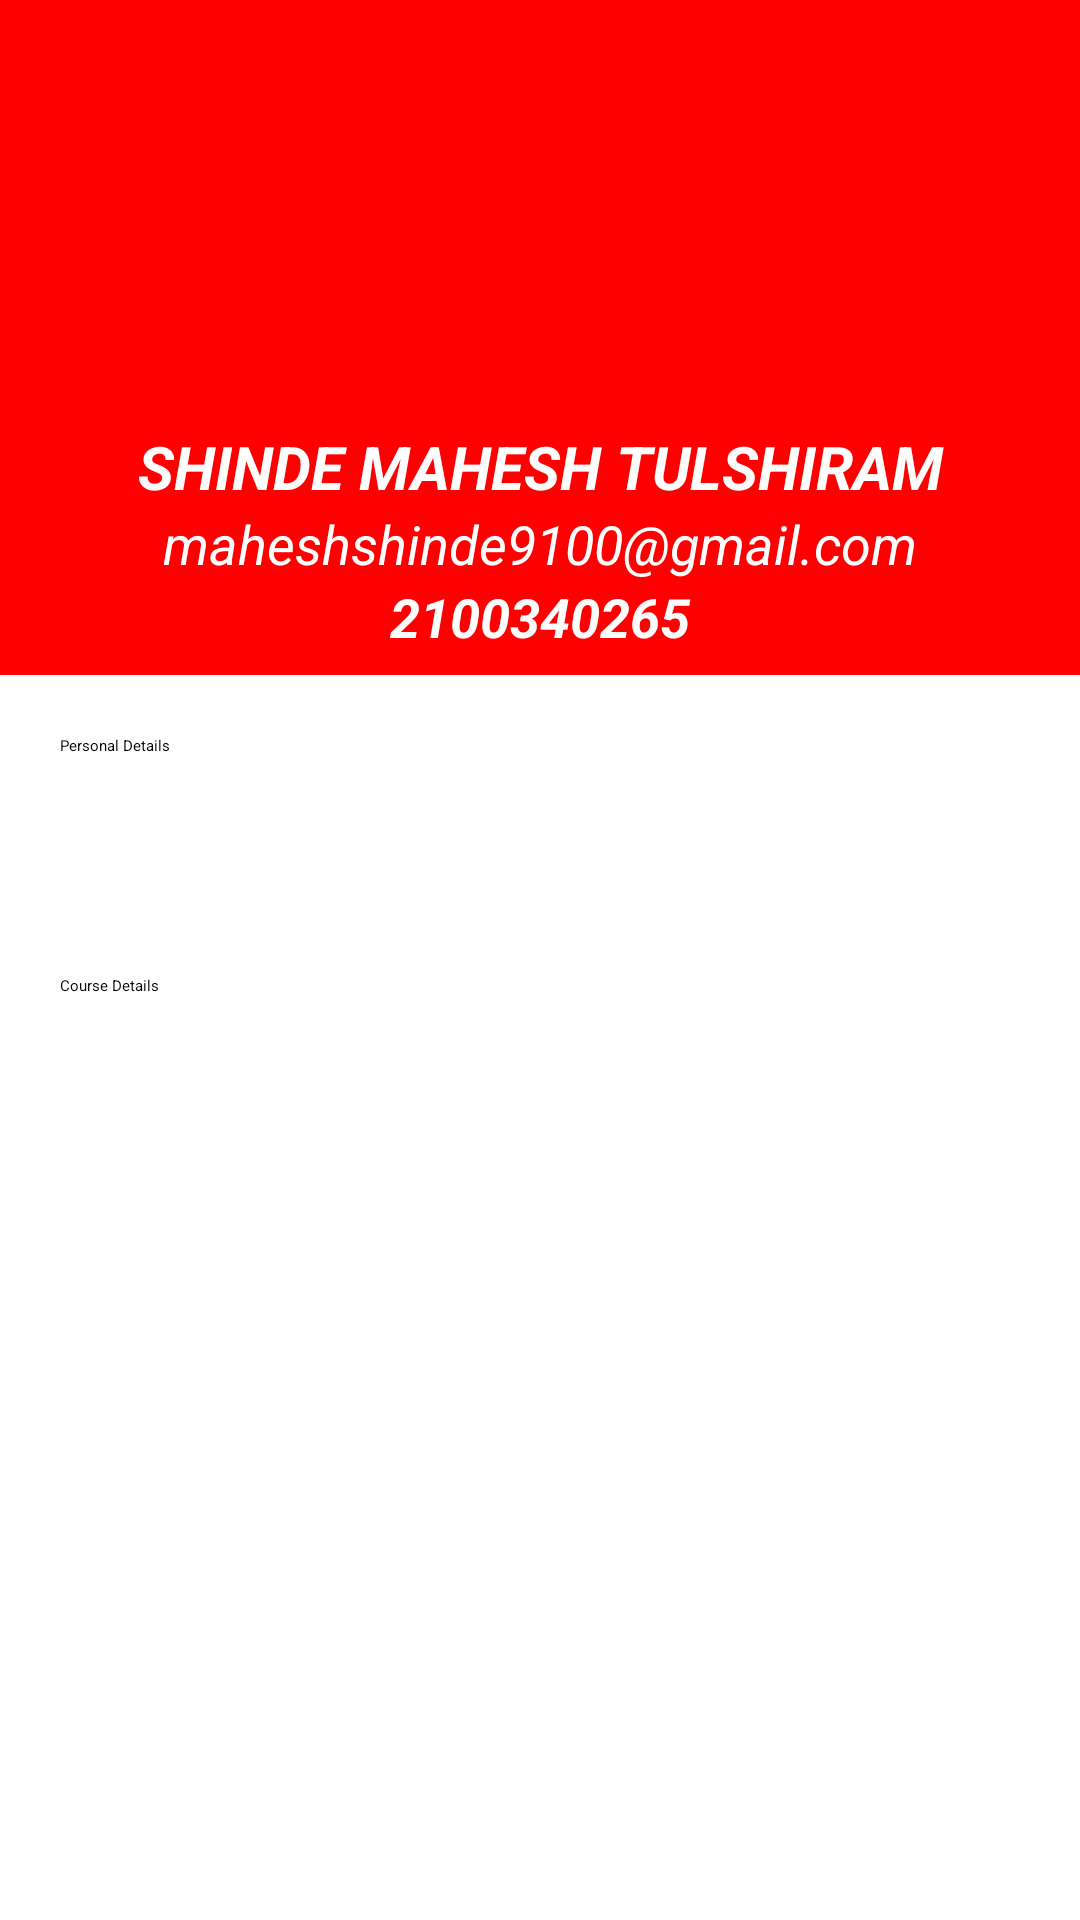

This screen was rendered from an Android layout file. Write that file and the resources it references.
<!-- AndroidManifest.xml: application theme Theme.Mentor_meeting -->
<!-- res/layout/fragment_profile.xml -->
<?xml version="1.0" encoding="utf-8"?>
<FrameLayout xmlns:android="http://schemas.android.com/apk/res/android"
    xmlns:app="http://schemas.android.com/apk/res-auto"
    xmlns:tools="http://schemas.android.com/tools"
    android:layout_width="match_parent"
    android:layout_height="match_parent"
    android:orientation="vertical"
    tools:context=".ProfileFragment">

    <LinearLayout
        android:layout_width="match_parent"
        android:layout_height="225dp"
        android:orientation="vertical"
        android:gravity="center"
        android:background="@color/red">
        <ImageView
            android:layout_width="match_parent"
            android:layout_height="100dp"
            android:layout_marginTop="20dp"
            android:src="@drawable/user_profile_image"/>
        <TextView
            android:id="@+id/profile_username"
            android:layout_width="match_parent"
            android:layout_height="wrap_content"
            android:layout_marginTop="15dp"
            android:text="SHINDE MAHESH TULSHIRAM"
            android:textSize="20dp"
            android:textStyle="italic|bold"
            android:textColor="@color/white"
            android:textAlignment="center"/>
        <TextView
            android:layout_width="wrap_content"
            android:layout_height="wrap_content"
            android:text="maheshshinde9100@gmail.com"
            android:textSize="18dp"
            android:textStyle="italic|normal"
            android:textColor="@color/white"
            android:textAlignment="center" />

        <TextView
            android:id="@+id/profile_ID"
            android:layout_width="match_parent"
            android:layout_height="wrap_content"
            android:text="2100340265"
            android:textColor="@color/white"
            android:textSize="18dp"
            android:textStyle="italic|bold"
            android:textAlignment="center"/>
    </LinearLayout>
    <LinearLayout
        android:layout_width="match_parent"
        android:layout_height="match_parent"
        android:layout_marginTop="225dp"
        android:orientation="vertical">

        <Button
            android:id="@+id/profile_personalDetails"
            android:layout_width="match_parent"
            android:layout_height="60dp"
            android:layout_margin="20dp"
            android:backgroundTint="@color/night_mode"
            android:drawableEnd="@drawable/ic_next"
            android:text="Personal Details"
            android:textAlignment="viewStart"
            android:textStyle="normal" />

        <Button
            android:id="@+id/profile_courseDetails"
            android:layout_width="match_parent"
            android:layout_height="60dp"
            android:layout_marginLeft="20dp"
            android:layout_marginRight="20dp"
            android:backgroundTint="@color/night_mode"
            android:drawableEnd="@drawable/ic_next"
            android:text="Course Details"
            android:textAlignment="viewStart"
            android:textStyle="normal" />
    </LinearLayout>
</FrameLayout>
<!-- resources referenced by this layout -->
<resources>
  <color name="night_mode">#612481</color>
  <color name="red">#FF0000</color>
  <color name="white">#FFFFFFFF</color>
</resources>
